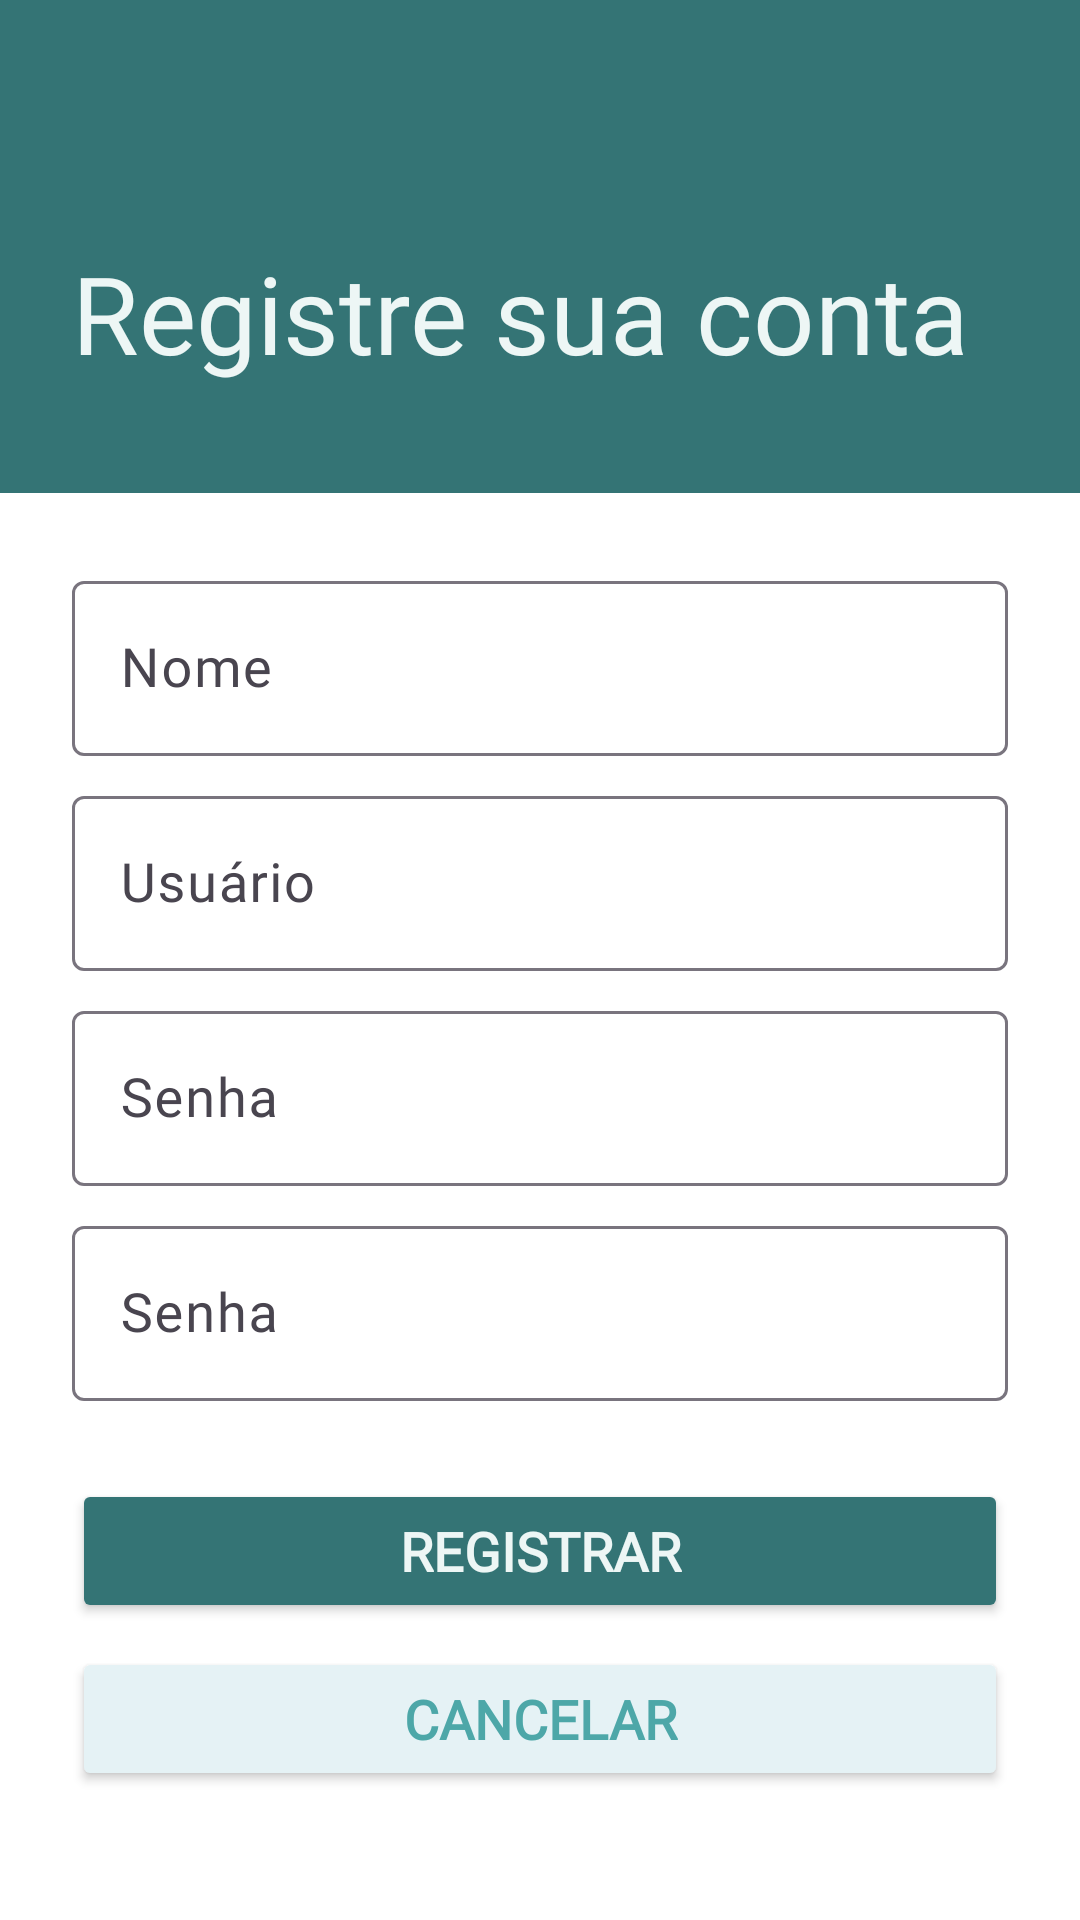

Write the Android layout XML for this screen, with the resource values it uses.
<!-- AndroidManifest.xml: application theme Theme.CountriesApp -->
<!-- res/layout/activity_register.xml -->
<?xml version="1.0" encoding="utf-8"?>
<LinearLayout xmlns:android="http://schemas.android.com/apk/res/android"
    xmlns:app="http://schemas.android.com/apk/res-auto"
    xmlns:tools="http://schemas.android.com/tools"
    android:layout_width="match_parent"
    android:layout_height="match_parent"
    android:orientation="vertical"
    android:background="@color/white"
    tools:context=".views.RegisterActivity">

    <LinearLayout
        android:layout_width="match_parent"
        android:layout_height="wrap_content"
        android:background="@color/background_2"
        android:orientation="vertical"
        app:layout_constraintTop_toTopOf="parent">

        <TextView
            android:layout_width="match_parent"
            android:layout_height="wrap_content"
            android:fontFamily="@font/roboto_bold"
            android:paddingHorizontal="24dp"
            android:paddingTop="80dp"
            android:paddingBottom="36dp"
            android:text="@string/title_register"
            android:textColor="@color/text_2"
            android:textSize="@dimen/h1" />
    </LinearLayout>

    <ScrollView
        android:layout_width="match_parent"
        android:layout_height="wrap_content"
        >
        <LinearLayout
            android:id="@+id/notification_view"
            android:layout_width="match_parent"
            android:layout_height="wrap_content"
            android:orientation="vertical">

            <com.google.android.material.textfield.TextInputLayout
                android:id="@+id/textInputLayout4"
                android:layout_width="match_parent"
                android:layout_height="wrap_content"
                android:layout_marginTop="24dp"
                android:paddingHorizontal="24dp">

                <com.google.android.material.textfield.TextInputEditText
                    android:id="@+id/name"
                    android:layout_width="match_parent"
                    android:layout_height="wrap_content"
                    android:hint="@string/hint_register_user_name"
                    android:textColor="@color/black"
                    android:textColorHint="@color/black"
                    android:textSize="@dimen/text_body_1" />

            </com.google.android.material.textfield.TextInputLayout>

            <com.google.android.material.textfield.TextInputLayout
                android:id="@+id/textInputLayout5"
                android:layout_width="match_parent"
                android:layout_height="wrap_content"
                android:layout_marginTop="8dp"
                android:paddingHorizontal="24dp">

                <com.google.android.material.textfield.TextInputEditText
                    android:id="@+id/user_name"
                    android:layout_width="match_parent"
                    android:layout_height="wrap_content"
                    android:hint="@string/hint_login_user_name"
                    android:textColor="@color/black"
                    android:textColorHint="@color/black"
                    android:textSize="@dimen/text_body_1" />

            </com.google.android.material.textfield.TextInputLayout>

            <com.google.android.material.textfield.TextInputLayout
                android:id="@+id/textInputLayout6"
                android:layout_width="match_parent"
                android:layout_height="wrap_content"
                android:layout_marginTop="8dp"
                android:paddingHorizontal="24dp">

                <com.google.android.material.textfield.TextInputEditText
                    android:id="@+id/password1"
                    android:layout_width="match_parent"
                    android:layout_height="wrap_content"
                    android:hint="@string/hint_login_password"
                    android:inputType="textPassword"
                    android:textColor="@color/black"
                    android:textColorHint="@color/black"
                    android:textSize="@dimen/text_body_1" />
            </com.google.android.material.textfield.TextInputLayout>

            <com.google.android.material.textfield.TextInputLayout
                android:id="@+id/textInputLayout7"
                android:layout_width="match_parent"
                android:layout_height="wrap_content"
                android:layout_marginTop="8dp"
                android:paddingHorizontal="24dp">

                <com.google.android.material.textfield.TextInputEditText
                    android:id="@+id/password2"
                    android:layout_width="match_parent"
                    android:layout_height="wrap_content"
                    android:hint="@string/hint_login_password"
                    android:inputType="textPassword"
                    android:textColor="@color/black"
                    android:textColorHint="@color/black"
                    android:textSize="@dimen/text_body_1" />
            </com.google.android.material.textfield.TextInputLayout>

            <Button
                android:id="@+id/register_button"
                android:layout_width="match_parent"
                android:layout_height="wrap_content"
                android:layout_marginHorizontal="24dp"
                android:layout_marginTop="26dp"
                android:backgroundTint="@color/background_2"
                android:text="@string/button_login_register"
                android:textColor="@color/text_2"
                android:textSize="@dimen/text_body_1"
                android:textStyle="bold" />

            <Button
                android:id="@+id/cancel_button"
                android:layout_width="match_parent"
                android:layout_height="wrap_content"
                android:layout_marginHorizontal="24dp"
                android:layout_marginTop="8dp"
                android:backgroundTint="@color/background_3"
                android:text="@string/button_cancel"
                android:textColor="@color/text_3"
                android:textSize="@dimen/text_body_1"
                android:textStyle="bold" />

            <ScrollView
                android:layout_width="match_parent"
                android:layout_height="match_parent">

                <LinearLayout
                    android:layout_width="match_parent"
                    android:layout_height="wrap_content"
                    android:orientation="vertical" />
            </ScrollView>
        </LinearLayout>

    </ScrollView>



</LinearLayout>
<!-- resources referenced by this layout -->
<resources>
  <color name="background_2">#347475</color>
  <color name="background_3">#e5f2f5</color>
  <color name="black">#000000</color>
  <color name="text_2">#edf6f5</color>
  <color name="text_3">#4da7a8</color>
  <color name="white">#FFFFFF</color>
  <dimen name="h1">36sp</dimen>
  <dimen name="text_body_1">18sp</dimen>
  <string name="button_cancel">Cancelar</string>
  <string name="button_login_register">Registrar</string>
  <string name="hint_login_password">Senha</string>
  <string name="hint_login_user_name">Usuário</string>
  <string name="hint_register_user_name">Nome</string>
  <string name="title_register">Registre sua conta</string>
  <style name="Theme.CountriesApp" parent="Base.Theme.CountriesApp" />
  <style name="Base.Theme.CountriesApp" parent="Theme.Material3.DayNight.NoActionBar">
          
          <item name="colorPrimary">@color/colorPrimary</item>
          <item name="colorPrimaryVariant">@color/colorPrimaryVariant</item>
          <item name="colorOnPrimary">@color/colorOnPrimary</item>
  
          <item name="colorSecondary">@color/colorSecondary</item>
          <item name="colorSecondaryVariant">@color/colorSecondaryVariant</item>
          <item name="colorOnSecondary">@color/colorOnSecondary</item>
  
          <item name="android:statusBarColor">@color/colorPrimary</item>
          
  
          <item name="fontFamily">@font/roboto</item>
      </style>
  <!-- not gathered from this repository: default colours our renderer supplied (Android Studio template values) -->
  <color name="colorPrimary">#FF6200EE</color>
</resources>
